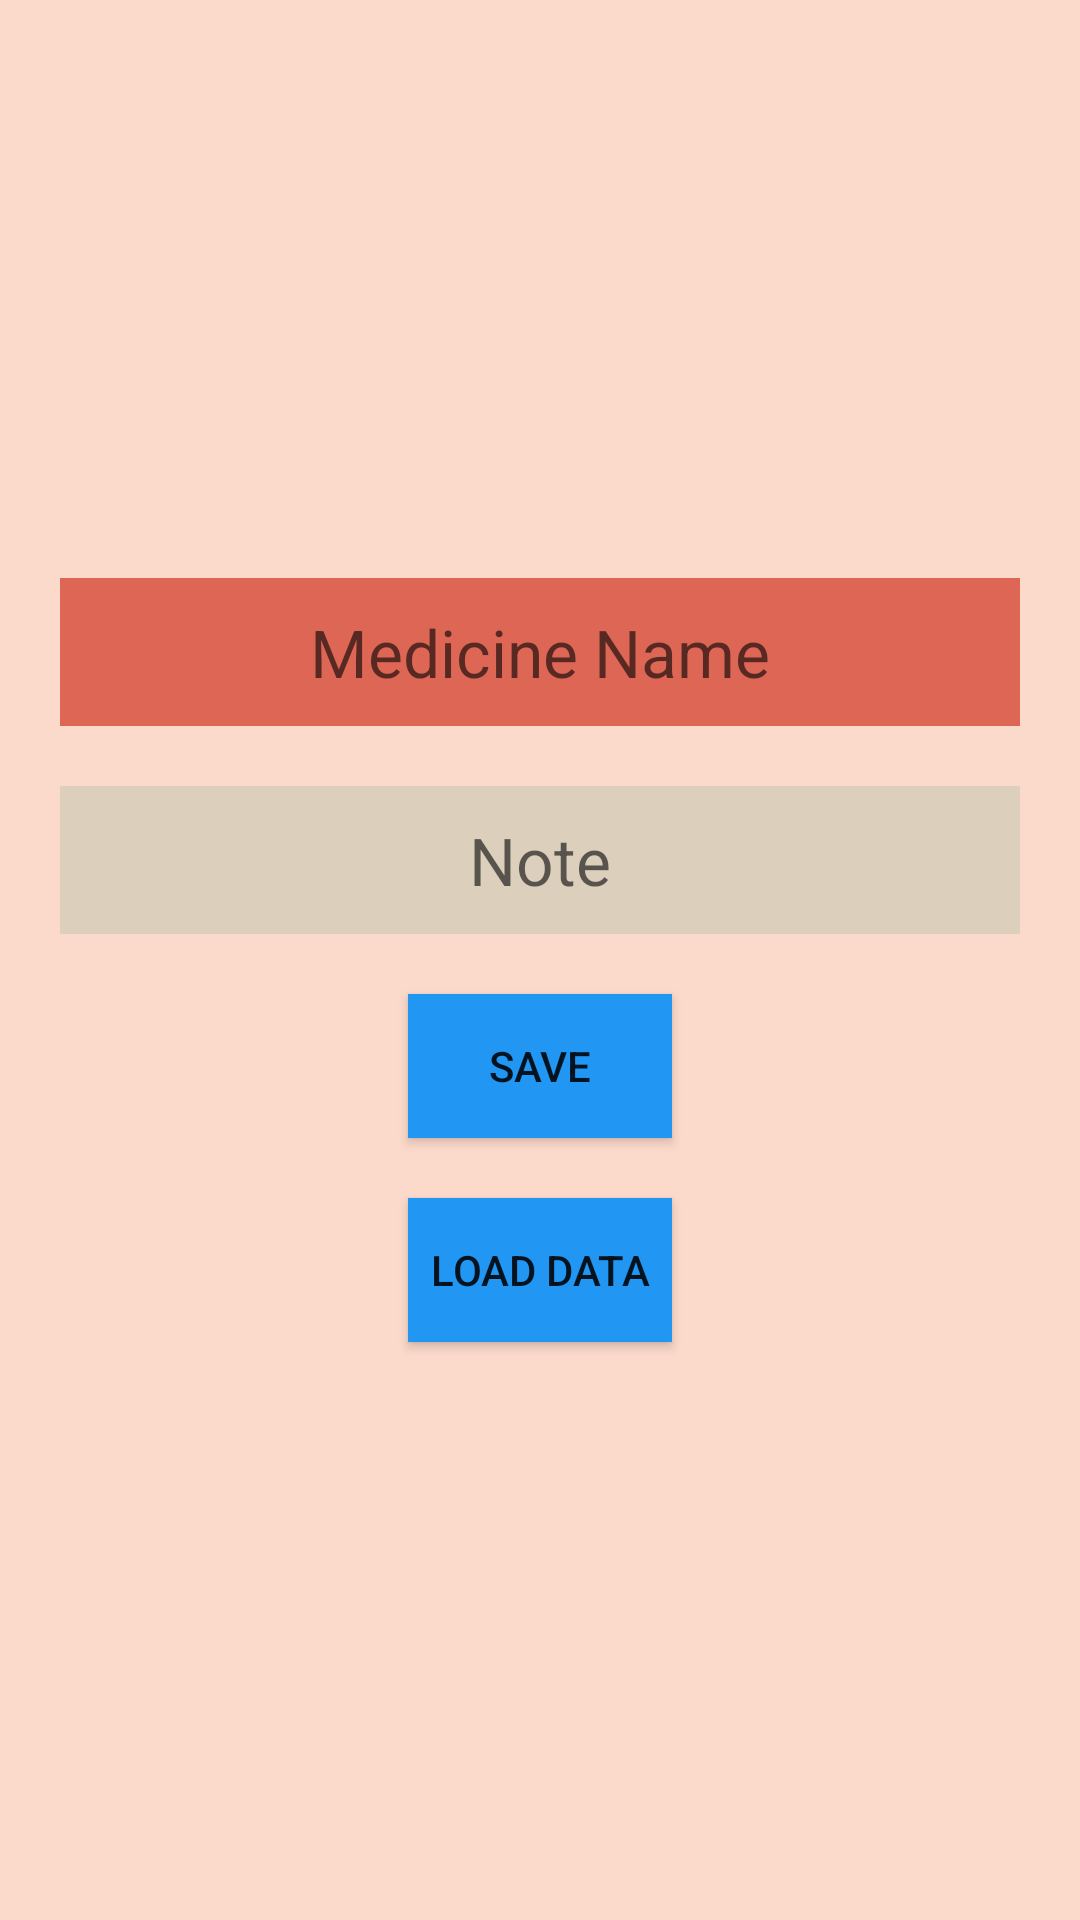

Here is an Android app screen rendered from its layout file. Give the layout XML and the strings, colors and styles it references.
<!-- AndroidManifest.xml: application theme AppTheme -->
<!-- res/layout/activity_add_to_r_medicine.xml -->
<?xml version="1.0" encoding="utf-8"?>
<LinearLayout xmlns:android="http://schemas.android.com/apk/res/android"
    xmlns:app="http://schemas.android.com/apk/res-auto"
    xmlns:tools="http://schemas.android.com/tools"
    android:layout_width="match_parent"
    android:layout_height="match_parent"
    tools:context=".AddToDailyMedicine"
    android:orientation="vertical"
    android:gravity="center"
    android:padding="10dp"
    android:background="@color/liteRed"
    >

    <EditText
        android:padding="10dp"
        android:layout_margin="10dp"
        android:gravity="center"
        android:background="@color/materialPink"
        android:id="@+id/rMNameEditTextid"
        android:layout_width="match_parent"
        android:layout_height="wrap_content"
        android:hint="Medicine Name"
        android:textAppearance="@style/TextAppearance.AppCompat.Large" />

    <EditText
        android:padding="10dp"
        android:layout_margin="10dp"
        android:gravity="center"
        android:textAppearance="@style/TextAppearance.AppCompat.Large"
        android:layout_width="match_parent"
        android:layout_height="wrap_content"
        android:background="@color/liteGreen"
        android:hint="Note"
        android:id="@+id/rNoteEditTextId"/>
    <Button
        android:layout_margin="10dp"
        android:gravity="center"
        android:id="@+id/rSaveButtonId"
        android:text="Save"
        android:background="@color/materialBlue"
        android:layout_width="wrap_content"
        android:layout_height="wrap_content"/>
    <Button
        android:layout_margin="10dp"
        android:gravity="center"
        android:id="@+id/rLoadButtonId"
        android:text="Load Data"
        android:background="@color/materialBlue"
        android:layout_width="wrap_content"
        android:layout_height="wrap_content"/>

</LinearLayout>
<!-- resources referenced by this layout -->
<resources>
  <color name="liteGreen">#2196</color>
  <color name="liteRed">#3f51</color>
  <color name="materialBlue">#2196F3</color>
  <color name="materialPink">#D65</color>
  <style name="AppTheme" parent="Theme.AppCompat.Light.DarkActionBar">
          
          <item name="colorPrimary">@color/materialBlue</item>
          <item name="colorPrimaryDark">@color/colorAccent</item>
          <item name="colorAccent">@color/liteRed</item>
      </style>
  <color name="colorAccent">#03DAC5</color>
</resources>
